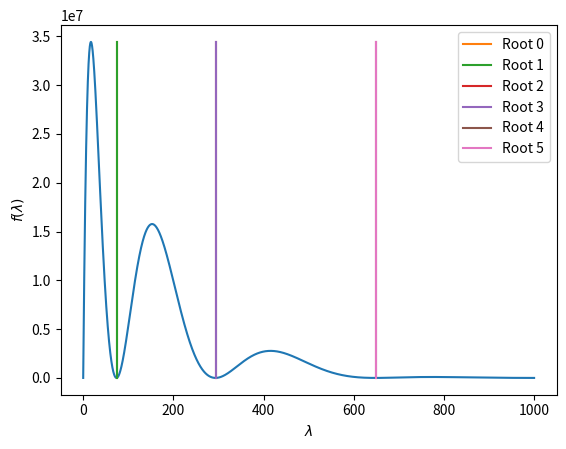

Reproduce this figure in Python. (Note: this script raises an exception after producing the figure.)
#!/usr/local/bin/python3.6
import numpy as np
import matplotlib.pyplot as plt
import scipy.optimize as opt
from math import sqrt, sin, cos, pi, exp

def f(lam):
    barrier = 1000 #v0
    if (lam > barrier):
        return (lam - barrier)**2
    k = sqrt(lam)
    kappa = sqrt(barrier-lam)

    value = exp(kappa/3) * (kappa * sin(k/3) + k*cos(k/3))**2 - exp(-kappa/3) * (kappa * sin(k/3) - k * cos(k/3))**2

    return value

xaxis = np.linspace(0,1000, 100000)
yaxis = [f(x) for x in xaxis]

roots = []
for x in [73.8663877,73.8683378,293.2169877,293.2410202,647.6674955,648.1536705]:
    root = opt.fsolve(f, x)
    if root not in roots:
        roots.append(float(root))
print("Roots:", roots)

plt.plot(xaxis, yaxis)
for i in range(len(roots)):
    root = roots[i]
    plt.plot([root, root], [0, max(yaxis)], label="Root " + str(i))
plt.legend(loc='best')
plt.xlabel("$\lambda$")
plt.ylabel("$f(\lambda)$")
plt.savefig("./output/roots.png")
plt.show()
